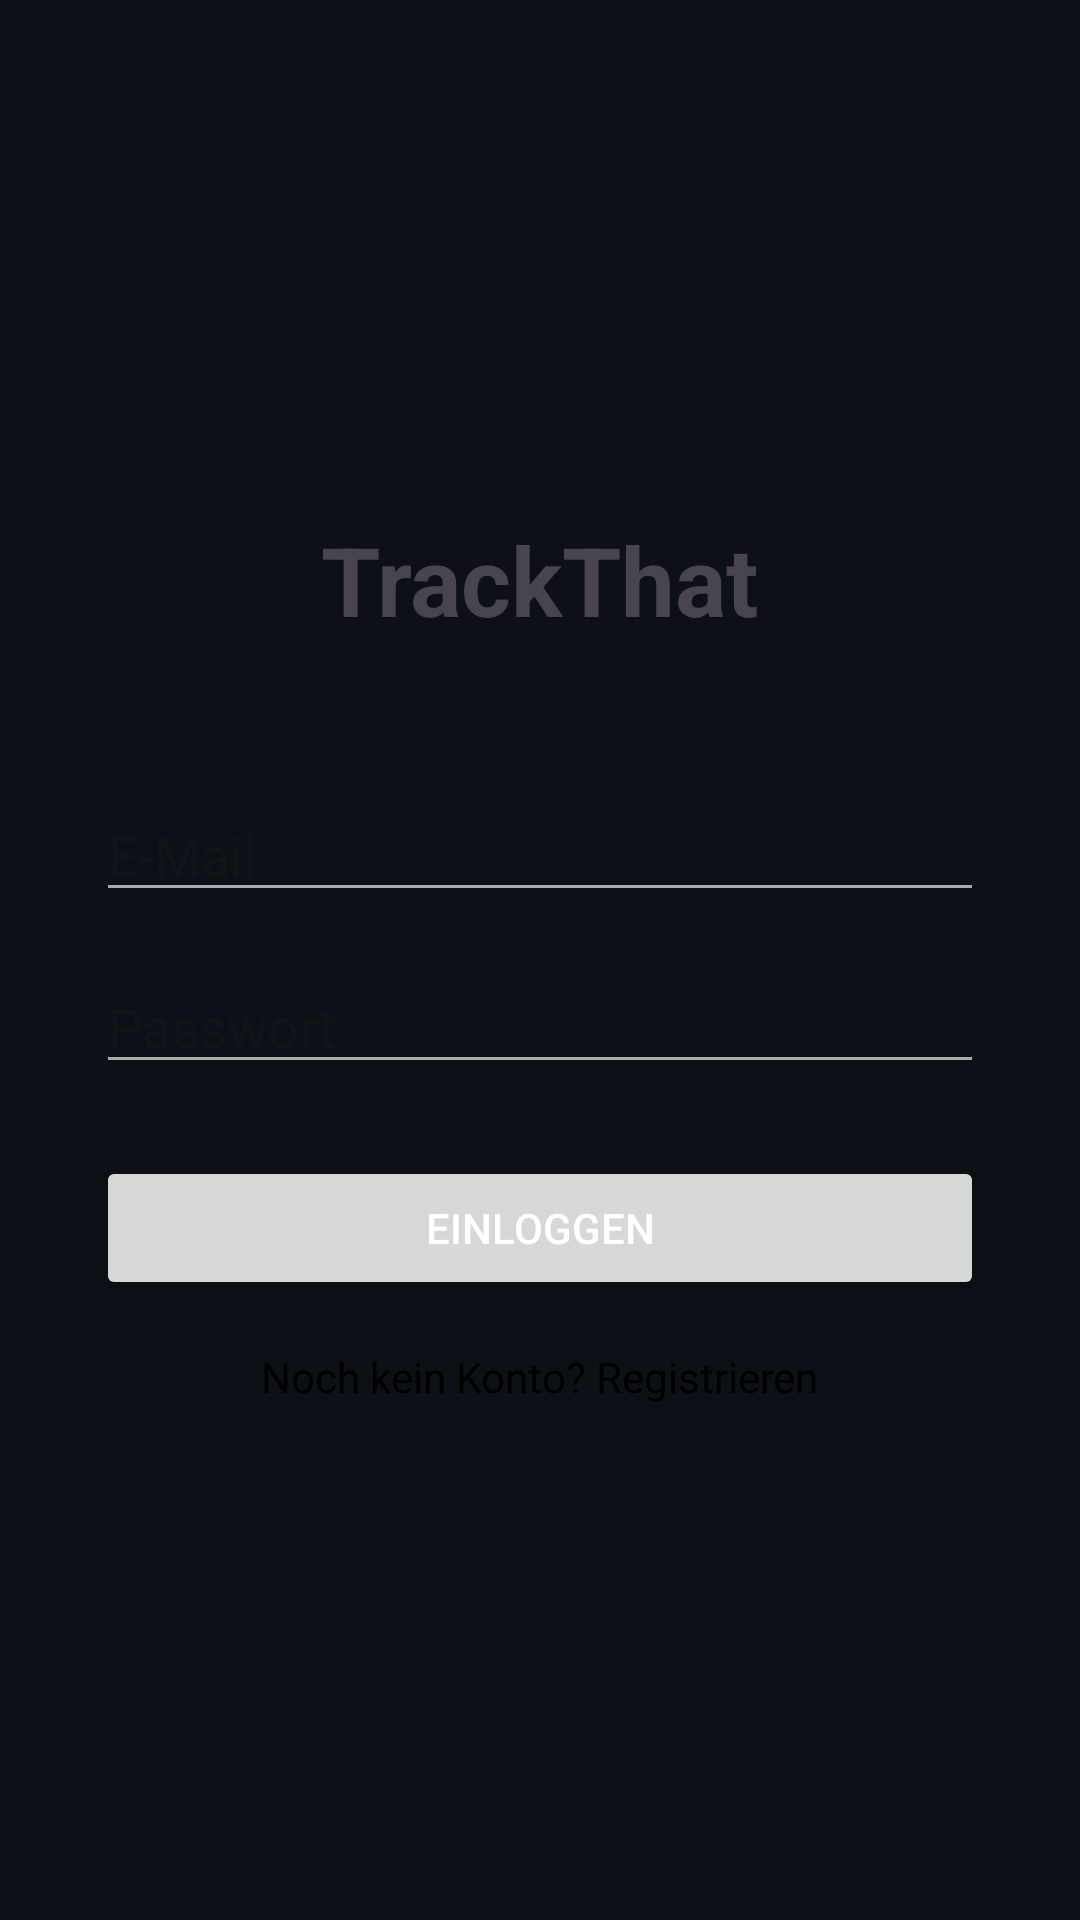

Write the Android layout XML for this screen, with the resource values it uses.
<!-- AndroidManifest.xml: application theme Theme.TrackThat -->
<!-- res/layout/activity_login.xml -->
<?xml version="1.0" encoding="utf-8"?>
<LinearLayout xmlns:android="http://schemas.android.com/apk/res/android"
    android:layout_width="match_parent"
    android:layout_height="match_parent"
    android:orientation="vertical"
    android:padding="32dp"
    android:gravity="center">

    <TextView
        android:text="TrackThat"
        android:layout_width="wrap_content"
        android:layout_height="wrap_content"
        android:textSize="32sp"
        android:textStyle="bold"
        android:layout_marginBottom="48dp"/>

    <EditText
        android:id="@+id/editTextEmail"
        android:layout_width="match_parent"
        android:layout_height="wrap_content"
        android:hint="E-Mail"
        android:inputType="textEmailAddress"
        android:layout_marginBottom="16dp"/>

    <EditText
        android:id="@+id/editTextPassword"
        android:layout_width="match_parent"
        android:layout_height="wrap_content"
        android:hint="Passwort"
        android:inputType="textPassword"
        android:layout_marginBottom="24dp"/>

    <Button
        android:id="@+id/buttonLogin"
        android:layout_width="match_parent"
        android:layout_height="wrap_content"
        android:text="Einloggen"
        android:layout_marginBottom="16dp"/>

    <TextView
        android:id="@+id/textViewRegister"
        android:layout_width="wrap_content"
        android:layout_height="wrap_content"
        android:text="Noch kein Konto? Registrieren"
        android:textColor="@color/black"/>

</LinearLayout>
<!-- resources referenced by this layout -->
<resources>
  <style name="Theme.TrackThat" parent="Base.Theme.TrackThat" />
  <style name="Base.Theme.TrackThat" parent="Theme.Material3.DayNight.NoActionBar">
          <item name="colorPrimary">#BB86FC</item>
          <item name="colorPrimaryVariant">#3700B3</item>
          <item name="colorOnPrimary">#000000</item>
          <item name="colorSecondary">#03DAC6</item>
          <item name="colorSurface">#0D1117</item>
          <item name="android:windowBackground">#0D1117</item>
          <item name="android:colorBackground">#0D1117</item>
          <item name="android:textColorPrimary">#FFFFFF</item>
          <item name="android:textColorSecondary">#AAAAAA</item>
          <item name="android:statusBarColor">@android:color/transparent</item>
          <item name="android:windowLightStatusBar" tools:targetApi="m">false</item>
      </style>
  <!-- not gathered from this repository: default colours our renderer supplied (Android Studio template values) -->
  <color name="black">#FF000000</color>
</resources>
